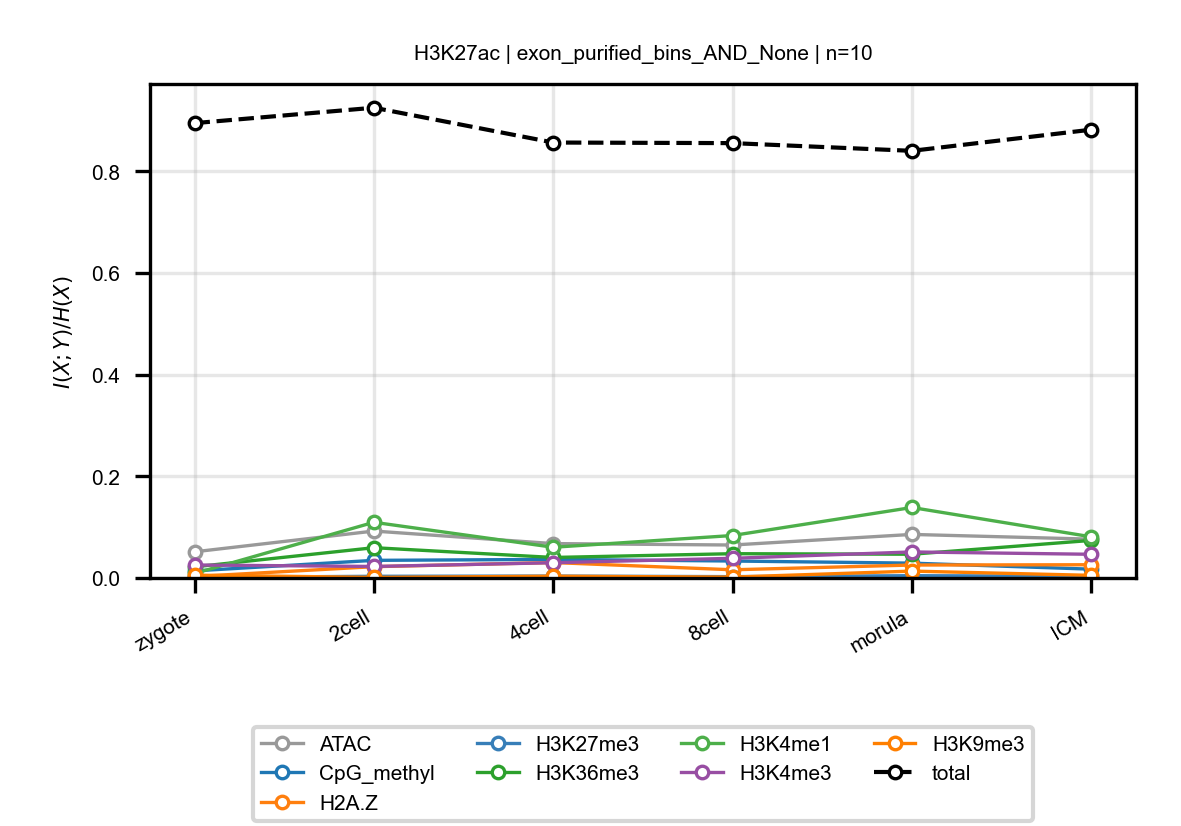

Values plotted in this chart, from the file beside it:
anchor, target, n_bins, stage, block, normalized_mi
H3K27ac, ATAC, 10, zygote, exon_purified_bins_AND_None, 0.05147
H3K27ac, ATAC, 10, 2cell, exon_purified_bins_AND_None, 0.09231
H3K27ac, ATAC, 10, 4cell, exon_purified_bins_AND_None, 0.06764
H3K27ac, ATAC, 10, 8cell, exon_purified_bins_AND_None, 0.06483
H3K27ac, ATAC, 10, morula, exon_purified_bins_AND_None, 0.08568
H3K27ac, ATAC, 10, ICM, exon_purified_bins_AND_None, 0.07633
H3K27ac, CpG_methyl, 10, zygote, exon_purified_bins_AND_None, 0.01394
H3K27ac, CpG_methyl, 10, 2cell, exon_purified_bins_AND_None, 0.03466
H3K27ac, CpG_methyl, 10, 4cell, exon_purified_bins_AND_None, 0.03651
H3K27ac, CpG_methyl, 10, 8cell, exon_purified_bins_AND_None, 0.03333
H3K27ac, CpG_methyl, 10, morula, exon_purified_bins_AND_None, 0.02917
H3K27ac, CpG_methyl, 10, ICM, exon_purified_bins_AND_None, 0.01732
H3K27ac, H2A.Z, 10, zygote, exon_purified_bins_AND_None, 0.00291
H3K27ac, H2A.Z, 10, 2cell, exon_purified_bins_AND_None, 0.02219
H3K27ac, H2A.Z, 10, 4cell, exon_purified_bins_AND_None, 0.03034
H3K27ac, H2A.Z, 10, 8cell, exon_purified_bins_AND_None, 0.01609
H3K27ac, H2A.Z, 10, morula, exon_purified_bins_AND_None, 0.02546
H3K27ac, H2A.Z, 10, ICM, exon_purified_bins_AND_None, 0.02603
H3K27ac, H3K27me3, 10, zygote, exon_purified_bins_AND_None, 0.001057
H3K27ac, H3K27me3, 10, 2cell, exon_purified_bins_AND_None, 0.003297
H3K27ac, H3K27me3, 10, 4cell, exon_purified_bins_AND_None, 0.003724
H3K27ac, H3K27me3, 10, 8cell, exon_purified_bins_AND_None, 0.00261
H3K27ac, H3K27me3, 10, morula, exon_purified_bins_AND_None, 0.004473
H3K27ac, H3K27me3, 10, ICM, exon_purified_bins_AND_None, 0.00342
H3K27ac, H3K36me3, 10, zygote, exon_purified_bins_AND_None, 0.0219
H3K27ac, H3K36me3, 10, 2cell, exon_purified_bins_AND_None, 0.05957
H3K27ac, H3K36me3, 10, 4cell, exon_purified_bins_AND_None, 0.04034
H3K27ac, H3K36me3, 10, 8cell, exon_purified_bins_AND_None, 0.04776
H3K27ac, H3K36me3, 10, morula, exon_purified_bins_AND_None, 0.04671
H3K27ac, H3K36me3, 10, ICM, exon_purified_bins_AND_None, 0.07389
H3K27ac, H3K4me1, 10, zygote, exon_purified_bins_AND_None, 0.008904
H3K27ac, H3K4me1, 10, 2cell, exon_purified_bins_AND_None, 0.1095
H3K27ac, H3K4me1, 10, 4cell, exon_purified_bins_AND_None, 0.0604
H3K27ac, H3K4me1, 10, 8cell, exon_purified_bins_AND_None, 0.08353
H3K27ac, H3K4me1, 10, morula, exon_purified_bins_AND_None, 0.1386
H3K27ac, H3K4me1, 10, ICM, exon_purified_bins_AND_None, 0.08093
H3K27ac, H3K4me3, 10, zygote, exon_purified_bins_AND_None, 0.02554
H3K27ac, H3K4me3, 10, 2cell, exon_purified_bins_AND_None, 0.02263
H3K27ac, H3K4me3, 10, 4cell, exon_purified_bins_AND_None, 0.02998
H3K27ac, H3K4me3, 10, 8cell, exon_purified_bins_AND_None, 0.03869
H3K27ac, H3K4me3, 10, morula, exon_purified_bins_AND_None, 0.0512
H3K27ac, H3K4me3, 10, ICM, exon_purified_bins_AND_None, 0.0466
H3K27ac, H3K9me3, 10, zygote, exon_purified_bins_AND_None, 0.005522
H3K27ac, H3K9me3, 10, 2cell, exon_purified_bins_AND_None, 0.001118
H3K27ac, H3K9me3, 10, 4cell, exon_purified_bins_AND_None, 0.003437
H3K27ac, H3K9me3, 10, 8cell, exon_purified_bins_AND_None, 0.001721
H3K27ac, H3K9me3, 10, morula, exon_purified_bins_AND_None, 0.01352
H3K27ac, H3K9me3, 10, ICM, exon_purified_bins_AND_None, 0.005146
H3K27ac, total, 10, zygote, exon_purified_bins_AND_None, 0.8948
H3K27ac, total, 10, 2cell, exon_purified_bins_AND_None, 0.9251
H3K27ac, total, 10, 4cell, exon_purified_bins_AND_None, 0.8566
H3K27ac, total, 10, 8cell, exon_purified_bins_AND_None, 0.8555
H3K27ac, total, 10, morula, exon_purified_bins_AND_None, 0.8403
H3K27ac, total, 10, ICM, exon_purified_bins_AND_None, 0.8819
